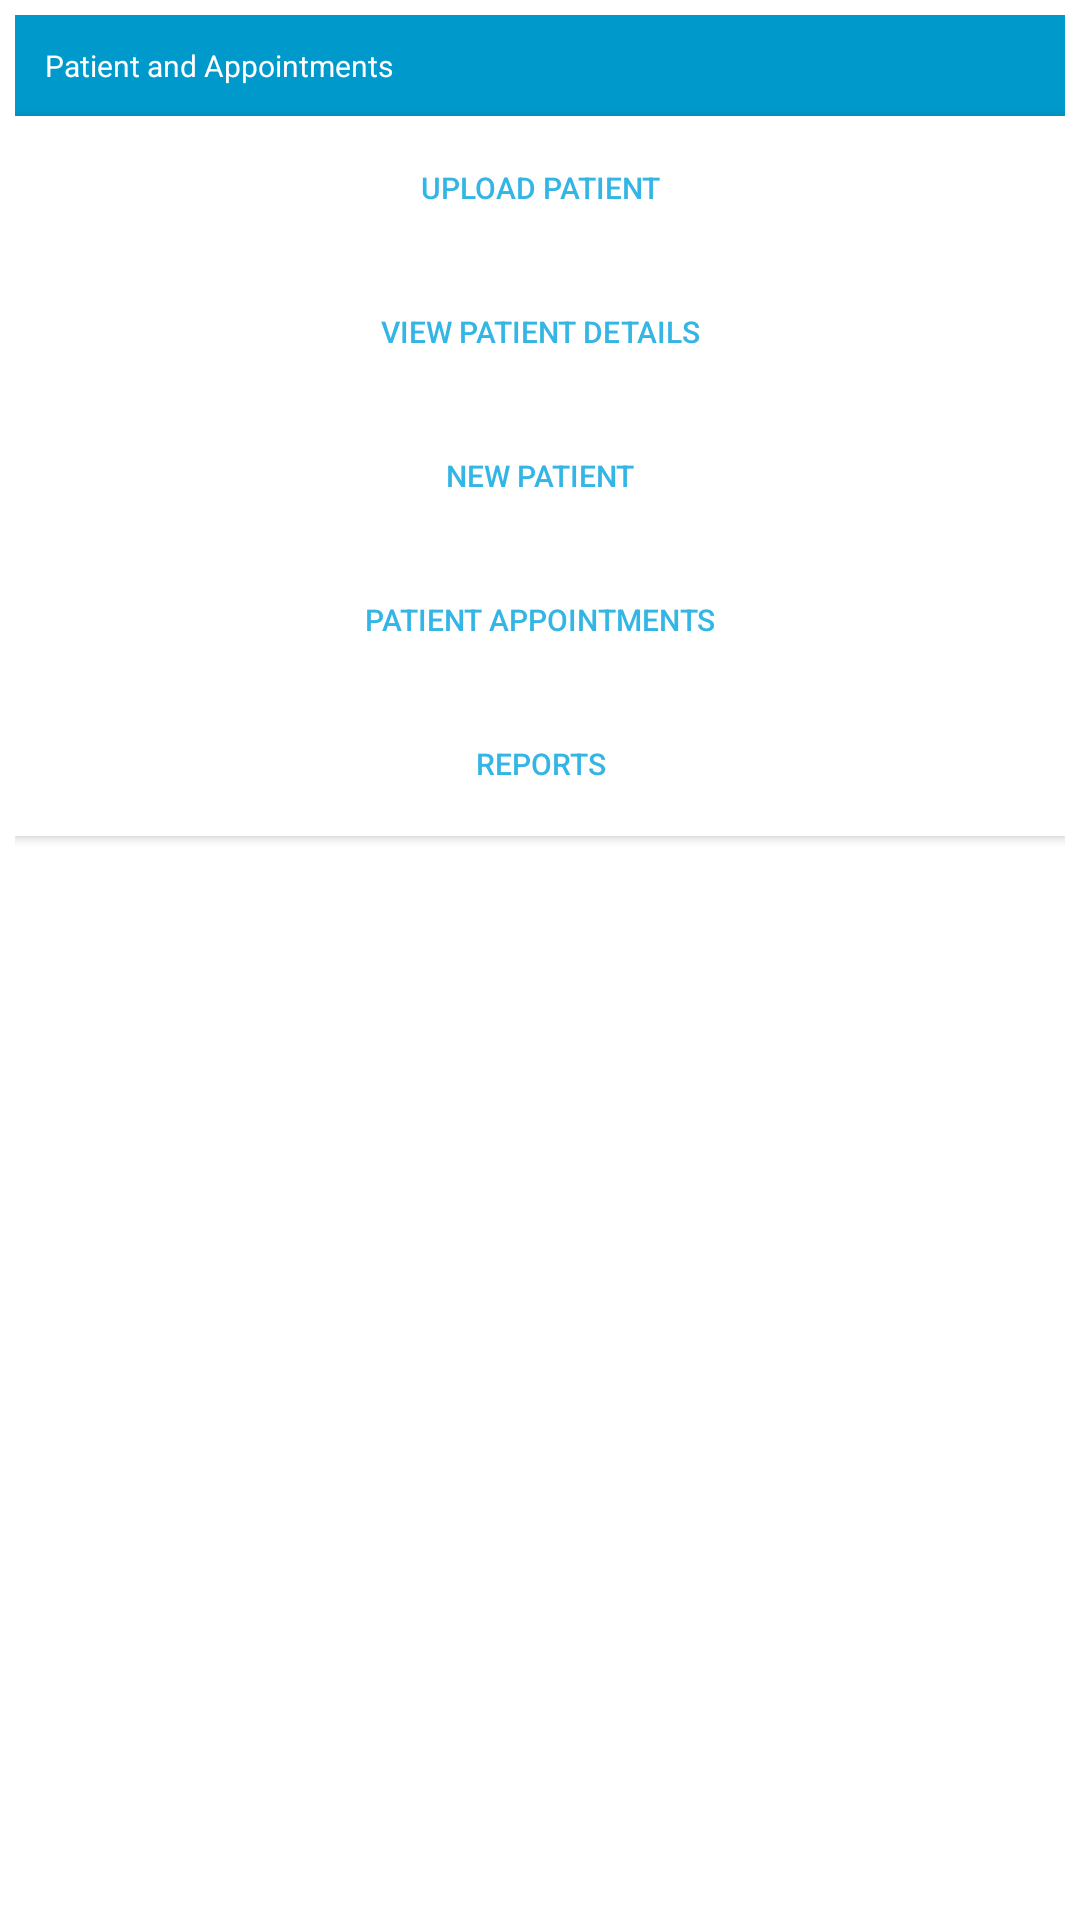

Here is an Android app screen rendered from its layout file. Give the layout XML and the strings, colors and styles it references.
<!-- AndroidManifest.xml: application theme CustomActionBarTheme -->
<!-- res/layout/list_fragment.xml -->
<?xml version="1.0" encoding="utf-8"?>

<LinearLayout xmlns:android="http://schemas.android.com/apk/res/android"
    android:layout_width="match_parent"
    android:layout_height="match_parent"
    android:background="#FFFFFF"
    android:orientation="vertical"
    android:padding="5dp" >

      <TextView
        android:id="@+id/ltitle"
        android:layout_width="match_parent"
        android:layout_height="wrap_content"
        android:text="Patient and Appointments"
        android:textSize="10dp"
        android:padding="10dp"
         android:textColor="#FFFFFF"
        android:background="#FF0099CC" />  
    <Button
        android:id="@+id/up_btn_id"
        android:layout_width="match_parent"
        android:layout_height="wrap_content"
        android:text="Upload Patient"
        android:textSize="10dp"
         android:textColor="@android:color/holo_blue_light"
        android:background="#FFFFFF" />

    <Button
        android:id="@+id/vad_btn_id"
        android:layout_width="match_parent"
        android:layout_height="wrap_content"
        android:text="View Patient Details"
        android:textSize="10dp"
         android:textColor="@android:color/holo_blue_light"
        android:background="#FFFFFF" />

    <Button
        android:id="@+id/np_btn_id"
        android:layout_width="match_parent"
        android:layout_height="wrap_content"
        android:text="New Patient"
        android:textSize="10dp"
         android:textColor="@android:color/holo_blue_light"
        android:background="#FFFFFF" />

    <Button
        android:id="@+id/pa_btn_id"
        android:layout_width="match_parent"
        android:layout_height="wrap_content"
        android:text="Patient Appointments"
        android:textSize="10dp"
        android:textColor="@android:color/holo_blue_light"
        android:background="#FFFFFF" />

    <Button
        android:id="@+id/r_btn_id"
        android:layout_width="match_parent"
        android:layout_height="wrap_content"
        android:text="Reports"
        android:textSize="10dp"
         android:textColor="@android:color/holo_blue_light"
        android:background="#FFFFFF" />

</LinearLayout>
<!-- resources referenced by this layout -->
<resources>
  <style name="CustomActionBarTheme" parent="@style/Theme.AppCompat.Light.DarkActionBar">
          <item name="android:actionBarStyle">@style/MyActionBar</item>
  
          
          <item name="actionBarStyle">@style/MyActionBar</item>
      </style>
  <style name="MyActionBar" parent="@style/Widget.AppCompat.Light.ActionBar.Solid.Inverse">
          <item name="android:background">@color/drawer_bg</item>
  
          
          <item name="background">@color/drawer_bg</item>
          <item name="titleTextStyle">@style/MyActionBarTitleText</item>
      </style>
  <color name="drawer_bg">#FFFFFF</color>
  <style name="MyActionBarTitleText" parent="@style/TextAppearance.AppCompat.Widget.ActionBar.Title">
          <item name="android:textColor">@color/actionbar_text</item>
          
      </style>
  <color name="actionbar_text">#000000</color>
</resources>
